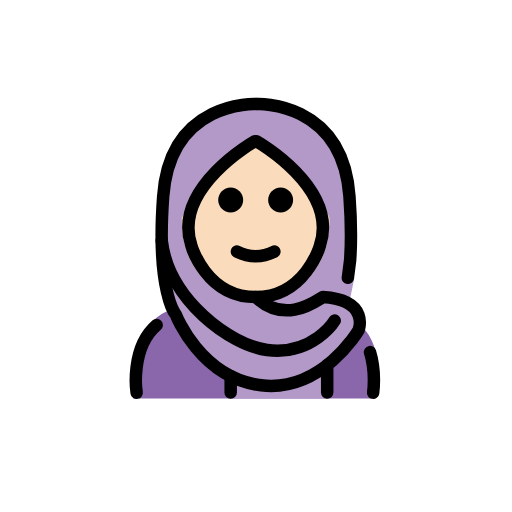
t = 0.00 s
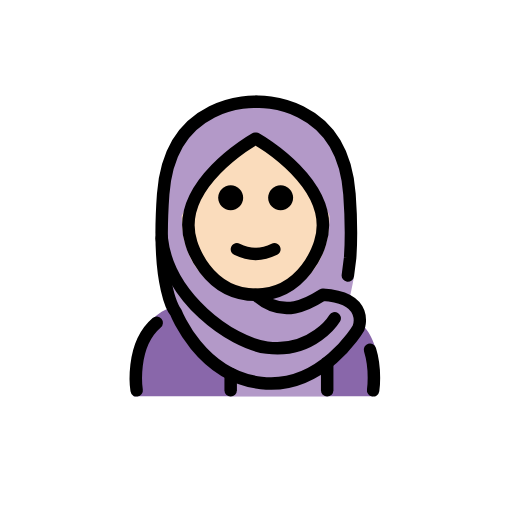
t = 0.48 s
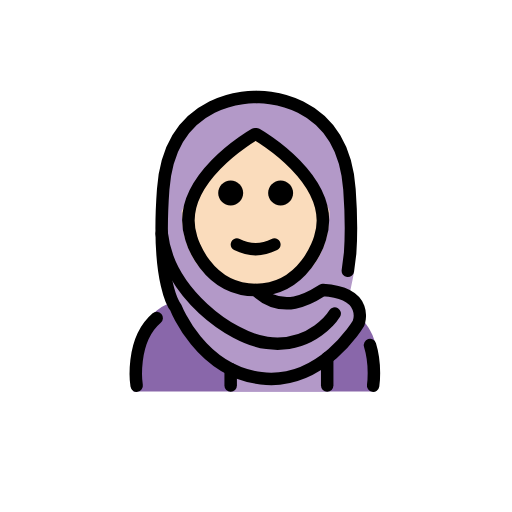
t = 1.43 s
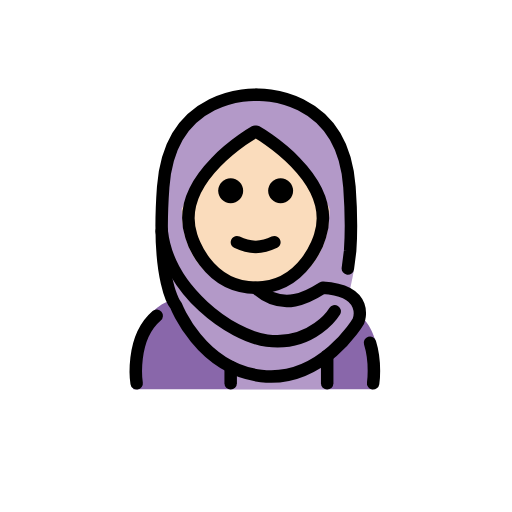
t = 1.90 s
t = 2.38 s: frame unchanged from t = 1.43 s, image omitted
t = 3.33 s: frame unchanged from t = 0.48 s, image omitted

The animated SVG that drew these frames (rendered in a browser with its animation timeline set to each time). Animation: 1 SMIL element (animateTransform=1); one cycle of 3.80 s, repeats indefinitely.

<?xml version='1.0' encoding='utf-8'?>
<svg xmlns="http://www.w3.org/2000/svg" id="emoji" viewBox="-5 -5 82 82" width="200" height="200" role="img">
  <title>OpenMoji: woman with headscarf: light skin tone</title><g><g id="color">
    <path fill="#8967aa" stroke="none" d="M54.7199,58.8222c0.1516-0.0159,0.763-2.2457,0.771-4.982c0.012-4.1237-2.2823-9.4153-11.271-9.9154 c-3.1919,2.1193-5.9264,3.5838-9,3.5775h0.125c-3.0736,0.0063-5.8082-1.4582-9-3.5775c-3.5464,0-5.9701,1.3012-7.484,3.1344 c-3.6085,4.3699-2.516,11.763-2.516,11.763" />
    <path fill="#B399C8" stroke="none" d="M36.8316,56.6756l-0.5001-0.3c-7.932,0-14.3622-7.1302-14.3622-15.0622l-1-8.5973v-6.6879 c0-7.932,7.4302-14.3622,15.3622-14.3622h0.0001c7.932,0,15.2622,6.4302,15.2622,14.3622l0.1,13.2852 c0,0.9045-0.6953,3.7895-0.876,4.6477c2.2612,2.4635,1.8051,4.9002-2.7703,8.9835C45.2578,55.4343,40.6923,56.6756,36.8316,56.6756 z" />
    <rect x="31.6272" y="52.8015" width="15.7748" height="6.0407" fill="#B399C8" stroke="none" />
  </g>
  <g id="hair" />
  <g id="skin">
    <path fill="#fadcbc" stroke="#fadcbc" d="M47.283,30.0923c-2.2979-6.6293-6.1527-9.2106-11.3386-12.7732 c-4.0003,3.8404-7.7972,4.8124-11.3385,12.7732c0,7.8277,5.0764,12.5733,11.3385,12.5733 C42.2066,42.6656,47.283,37.92,47.283,30.0923z" />
  </g>
  <g id="skin-shadow" />
  <g id="line">
    <path fill="#000000" stroke="none" d="M41.9446,27.0395c0,1.1045-0.8965,2-2,2s-2-0.8955-2-2c0-1.1035,0.8965-2,2-2 S41.9446,25.936,41.9446,27.0395" />
    <path fill="#000000" stroke="none" d="M33.9446,27.0395c0,1.1045-0.8965,2-2,2c-1.1035,0-2-0.8955-2-2c0-1.1035,0.8965-2,2-2 C33.0481,25.0395,33.9446,25.936,33.9446,27.0395" />
    <path fill="#000000" stroke="none" d="M35.9444,37.0419c-1.1518,0-2.3037-0.2861-3.4472-0.8579c-0.4942-0.2471-0.6944-0.8477-0.4473-1.3418 c0.2466-0.4937,0.8462-0.6944,1.3418-0.4473c1.7178,0.8594,3.3877,0.8594,5.1055,0c0.4946-0.2471,1.0947-0.0464,1.3418,0.4473 c0.247,0.4941,0.0469,1.0947-0.4473,1.3418C38.2482,36.7558,37.0963,37.0419,35.9444,37.0419z" />
    <path fill="none" stroke="#000000" stroke-linecap="round" stroke-linejoin="round" stroke-miterlimit="10" stroke-width="2" d="M54.2595,51.3922c1,3.25,0.5,6.5,0.5,6.5" />
    <path fill="none" stroke="#000000" stroke-linecap="round" stroke-linejoin="round" stroke-miterlimit="10" stroke-width="2" d="M16.8845,57.8922c0,0-1.0975-7.1337,3.2115-10.8322" />
    <path fill="none" stroke="#000000" stroke-linecap="round" stroke-linejoin="round" stroke-miterlimit="10" stroke-width="2" d="M36.0666,17.6112H35.822c0,0-13.231,7.4283-10.187,16.678c0,0,2.3335,8.2843,10.3096,8.2843c7.9755,0,10.309-8.2843,10.309-8.2843 C49.2976,25.0395,36.0666,17.6112,36.0666,17.6112z" />
    <path fill="none" stroke="#000000" stroke-linecap="round" stroke-linejoin="round" stroke-miterlimit="10" stroke-width="2" d="M35.9444,11.6696c0,0-13.6893-0.6317-14.8096,14.7821c-1.1203,15.4137,2.0357,18.9522,2.0357,18.9522 s3.9019,10.1328,13.6485,11.3073s15.5895-8.7886,15.5895-8.7886s1.9145-4.864-5.7-5.3491c-1.5975,1.0065-6.1982,4.2466-10.7639,0" />
    <path fill="none" stroke="#000000" stroke-linecap="round" stroke-linejoin="round" stroke-miterlimit="10" stroke-width="2" d="M36.1583,11.6696c0,0,13.6894-0.6317,14.8096,14.7821c0.3086,4.2458,0.2928,7.5905,0.1078,10.2085l-0.365,2.8404" />
    <line x1="31.9441" x2="31.9441" y1="55.2335" y2="57.8805" fill="none" stroke="#000000" stroke-linecap="round" stroke-linejoin="round" stroke-miterlimit="10" stroke-width="2" />
    <line x1="47.402" x2="47.402" y1="53.4707" y2="57.8805" fill="none" stroke="#000000" stroke-linecap="round" stroke-linejoin="round" stroke-miterlimit="10" stroke-width="2" />
    <path fill="none" stroke="#000000" stroke-linecap="round" stroke-linejoin="round" stroke-miterlimit="10" stroke-width="2" d="M48.6023,46.3423c0,0-3.4695,5.6659-10.8426,4.7052c-5.8156-0.7577-15.8085-8.0759-16.8587-17.521" />
  </g>
<animateTransform attributeName="transform" type="translate" values="0 0;0 -1.5;0 0" dur="3.8s" repeatCount="indefinite" /></g></svg>
